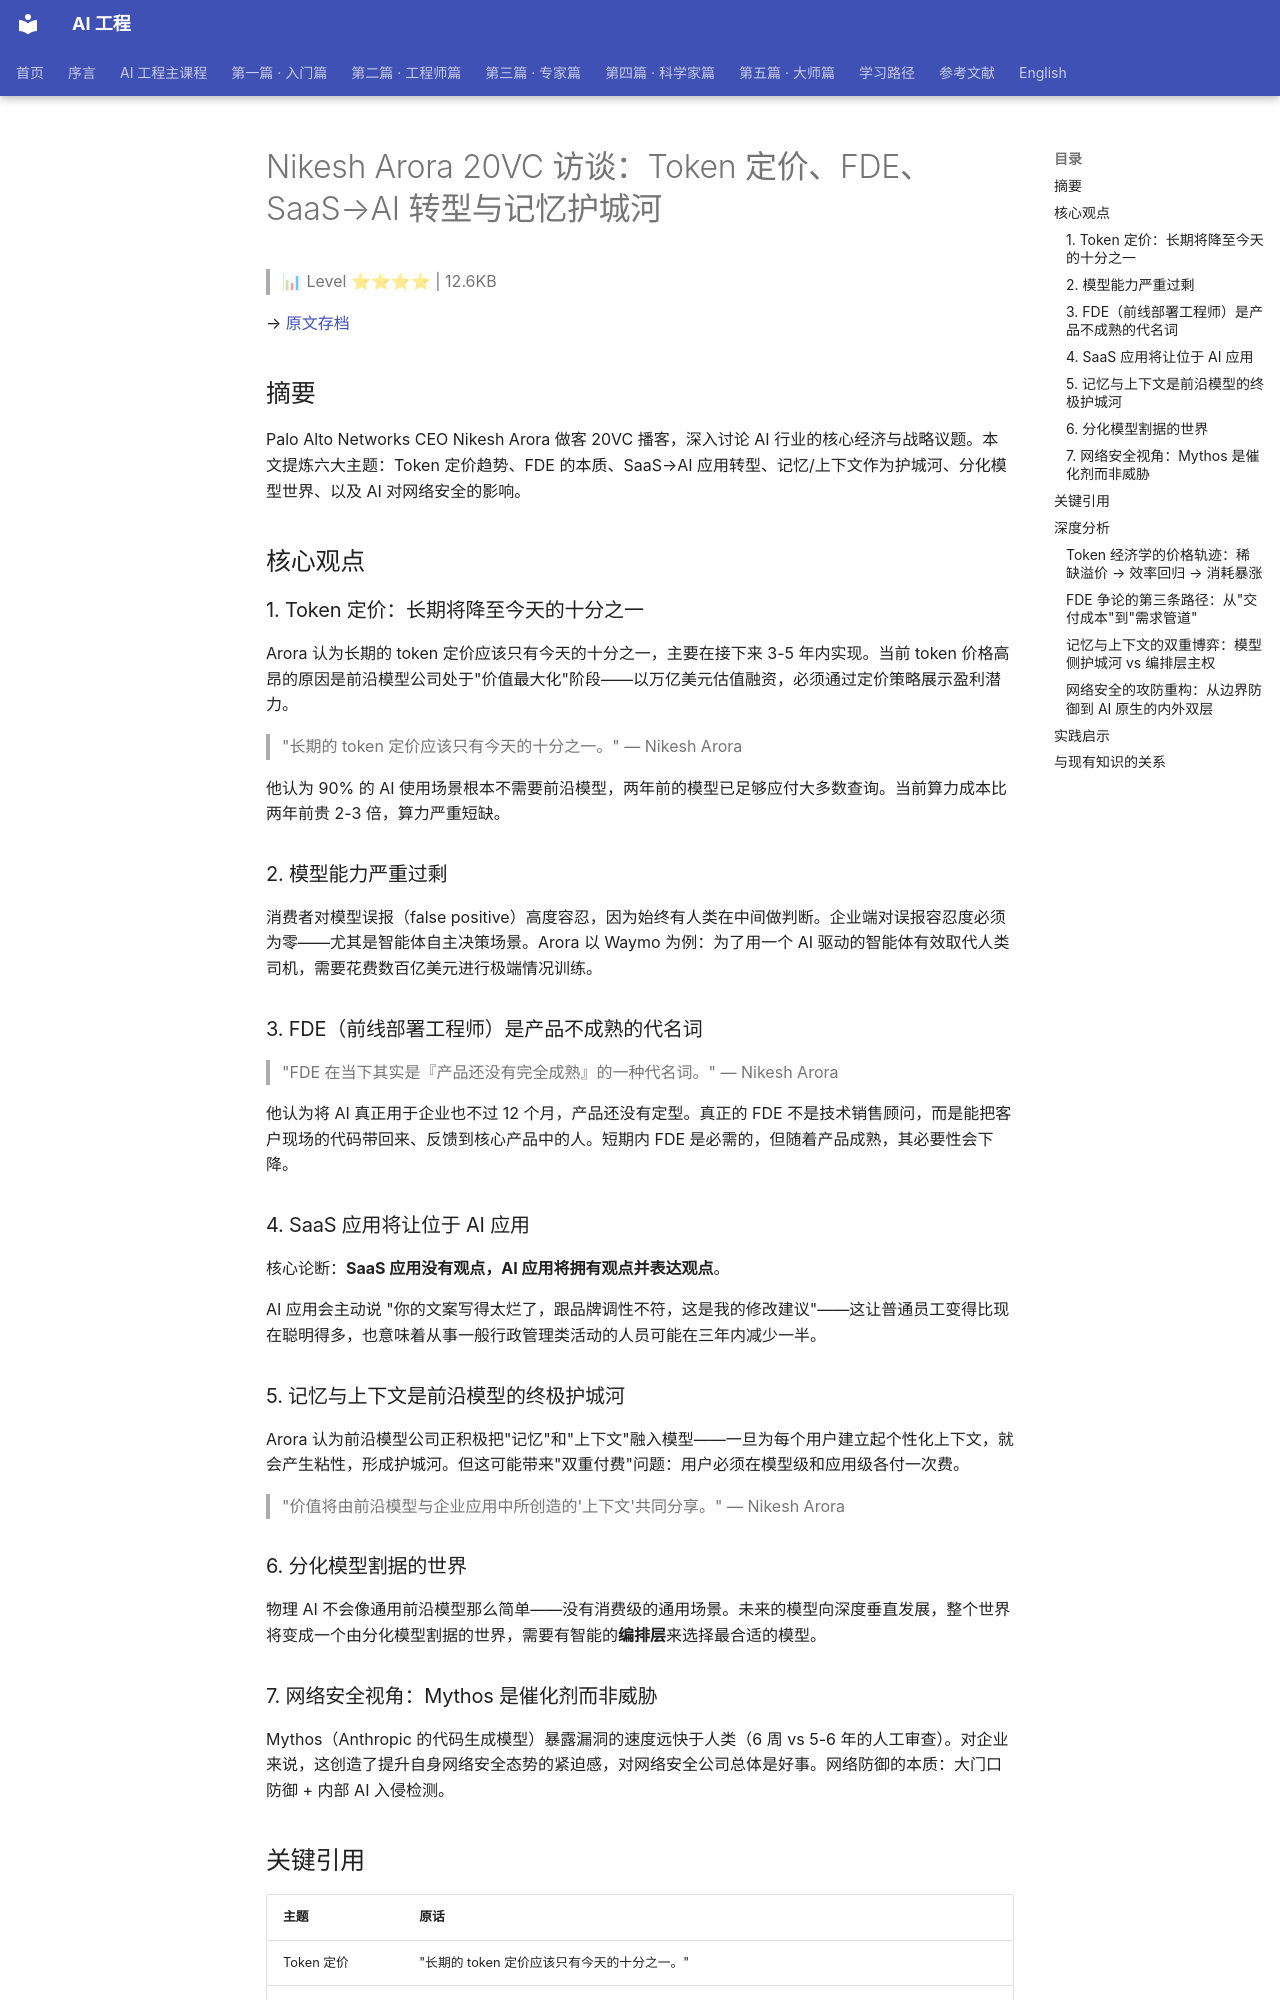

repository: QianJinGuo/wiki-book · page: ch12/041-nikesh-arora-20vc-token-fde-saas-ai.html · generator: mkdocs

# Nikesh Arora 20VC 访谈：Token 定价、FDE、SaaS→AI 转型与记忆护城河

> 📊 Level ⭐⭐⭐⭐ | 12.6KB

→ [原文存档](https://mp.weixin.qq.com/s/4sQxiX10UplAgoZMEs7Mcg)

## 摘要

Palo Alto Networks CEO Nikesh Arora 做客 20VC 播客，深入讨论 AI 行业的核心经济与战略议题。本文提炼六大主题：Token 定价趋势、FDE 的本质、SaaS→AI 应用转型、记忆/上下文作为护城河、分化模型世界、以及 AI 对网络安全的影响。

## 核心观点

### 1. Token 定价：长期将降至今天的十分之一

Arora 认为长期的 token 定价应该只有今天的十分之一，主要在接下来 3-5 年内实现。当前 token 价格高昂的原因是前沿模型公司处于"价值最大化"阶段——以万亿美元估值融资，必须通过定价策略展示盈利潜力。

> "长期的 token 定价应该只有今天的十分之一。" — Nikesh Arora

他认为 90% 的 AI 使用场景根本不需要前沿模型，两年前的模型已足够应付大多数查询。当前算力成本比两年前贵 2-3 倍，算力严重短缺。

### 2. 模型能力严重过剩

消费者对模型误报（false positive）高度容忍，因为始终有人类在中间做判断。企业端对误报容忍度必须为零——尤其是智能体自主决策场景。Arora 以 Waymo 为例：为了用一个 AI 驱动的智能体有效取代人类司机，需要花费数百亿美元进行极端情况训练。

### 3. FDE（前线部署工程师）是产品不成熟的代名词

> "FDE 在当下其实是『产品还没有完全成熟』的一种代名词。" — Nikesh Arora

他认为将 AI 真正用于企业也不过 12 个月，产品还没有定型。真正的 FDE 不是技术销售顾问，而是能把客户现场的代码带回来、反馈到核心产品中的人。短期内 FDE 是必需的，但随着产品成熟，其必要性会下降。

### 4. SaaS 应用将让位于 AI 应用

核心论断：**SaaS 应用没有观点，AI 应用将拥有观点并表达观点**。

AI 应用会主动说 "你的文案写得太烂了，跟品牌调性不符，这是我的修改建议"——这让普通员工变得比现在聪明得多，也意味着从事一般行政管理类活动的人员可能在三年内减少一半。

### 5. 记忆与上下文是前沿模型的终极护城河

Arora 认为前沿模型公司正积极把"记忆"和"上下文"融入模型——一旦为每个用户建立起个性化上下文，就会产生粘性，形成护城河。但这可能带来"双重付费"问题：用户必须在模型级和应用级各付一次费。

> "价值将由前沿模型与企业应用中所创造的'上下文'共同分享。" — Nikesh Arora

### 6. 分化模型割据的世界

物理 AI 不会像通用前沿模型那么简单——没有消费级的通用场景。未来的模型向深度垂直发展，整个世界将变成一个由分化模型割据的世界，需要有智能的**编排层**来选择最合适的模型。

### 7. 网络安全视角：Mythos 是催化剂而非威胁

Mythos（Anthropic 的代码生成模型）暴露漏洞的速度远快于人类（6 周 vs 5-6 年的人工审查）。对企业来说，这创造了提升自身网络安全态势的紧迫感，对网络安全公司总体是好事。网络防御的本质：大门口防御 + 内部 AI 入侵检测。

## 关键引用

| 主题 | 原话 |
|------|------|
| Token 定价 | "长期的 token 定价应该只有今天的十分之一。" |
| 模型能力 | "从能力上来说，模型的发展严重过剩了。" |
| FDE | "FDE 在当下其实是'产品还没有完全成熟'的一种代名词。" |
| SaaS vs AI | "SaaS 应用没有观点，而 AI 应用将拥有观点。" |
| AI 转型方式 | "你必须采取特斯拉的方式……而不是传统汽车制造商那样进行'AI 洗白'。" |
| 人才结构 | "从事一般行政管理类活动的人员可能会减少一半。" |

## 深度分析
